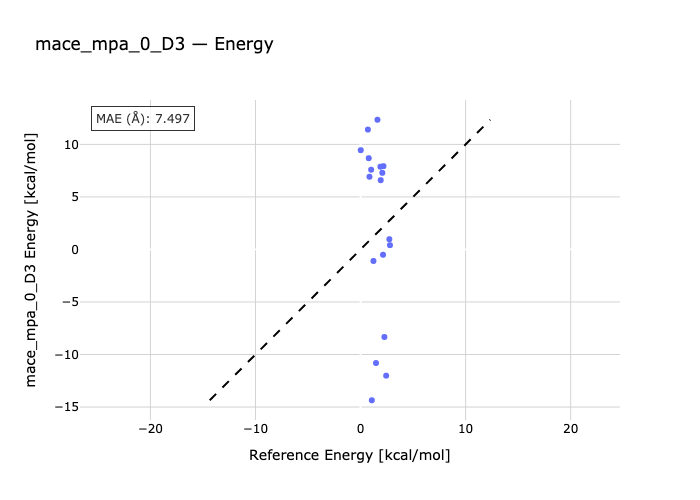

The data file committed next to this chart (first rows):
species, reference, predicted
99-444, 0.02, 9.449
99-357, 1.01, 7.59
99-366, 0.7, 11.41
99-215, 0.85, 6.923
99-300, 0.78, 8.687
99-114, 1.92, 6.592
99-412, 2.18, 7.927
99-691, 1.61, 12.35
99-470, 1.89, 7.877
99-224, 2.07, 7.293
GLY_ab-GLY_aR, 1.07, -14.35
GLY_ab-GLY_pII, 1.23, -1.097
GLY_ab-GLY_aL, 2.44, -12.01
GLY_ab-GLY_b, 2.14, -0.505
SER_aR-SER_ab, 1.47, -10.81
SER_pII-SER_ab, 2.8, 0.4087
SER_aL-SER_ab, 2.27, -8.333
SER_b-SER_ab, 2.74, 0.9751
